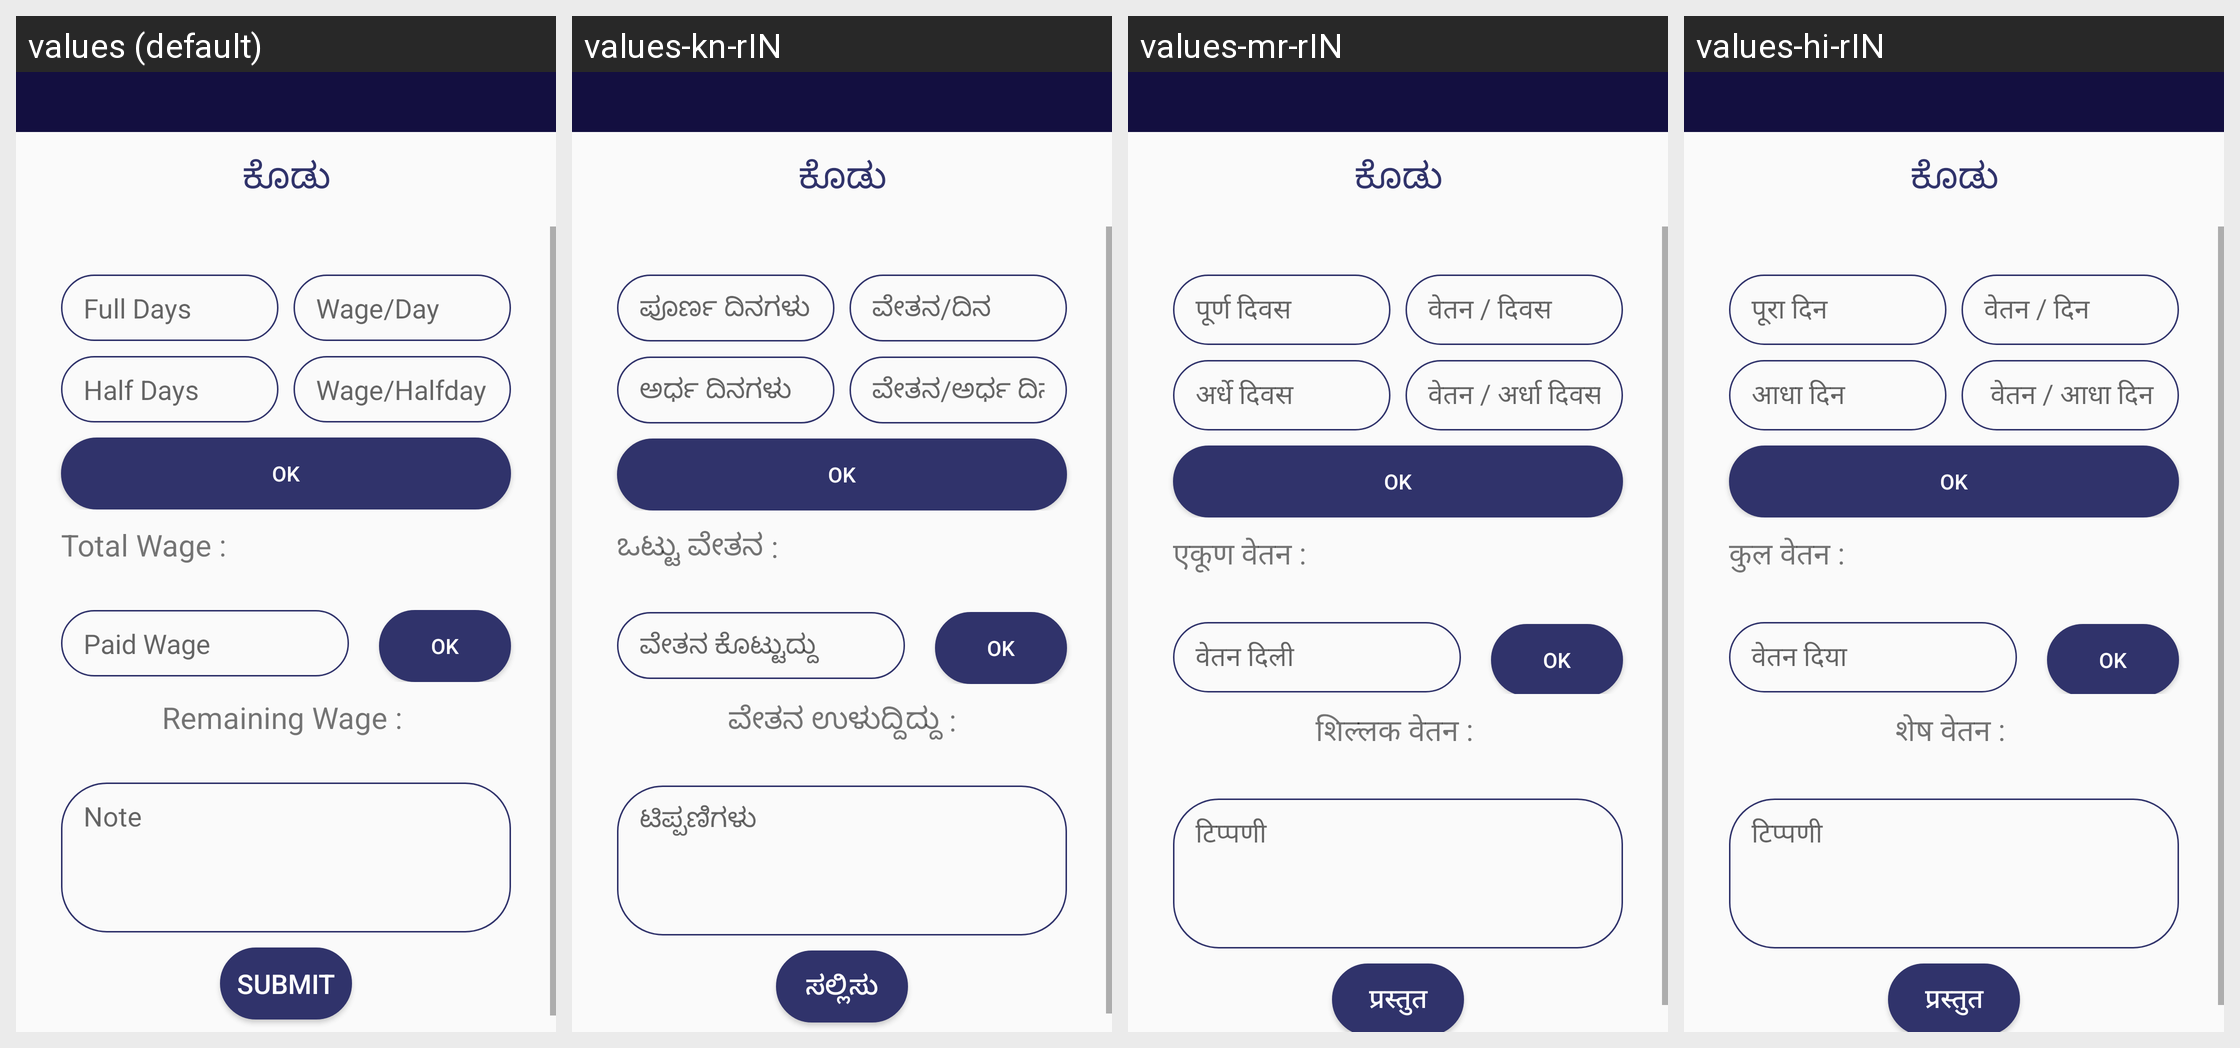

The Android screen above is rendered under several locales of the same app. Produce the string resources it draws, with the default and per-locale values.
Android screen res/layout/activity_plus.xml rendered under 4 locales, left to right: values (default), values-kn-rIN, values-mr-rIN, values-hi-rIN. Device: Nexus 5 (rendered at 1080×1920; each locale shown at half size, 540×960, under a caption strip naming it); theme Theme.AppCompat.Light.NoActionBar.
Strings drawn on this screen, with the default value and each locale's value (text and hints the layout hard-codes, and strings that could not be matched under every locale, appear in the picture but are not listed):

plusFulldays
  values: Full Days
  values-kn-rIN: ಪೂರ್ಣ ದಿನಗಳು
  values-mr-rIN: पूर्ण दिवस
  values-hi-rIN: पूरा दिन

plusFullPerday
  values: Wage/Day
  values-kn-rIN: ವೇತನ/ದಿನ
  values-mr-rIN: वेतन / दिवस
  values-hi-rIN: वेतन / दिन

plushalfdays
  values: Half Days
  values-kn-rIN: ಅರ್ಧ ದಿನಗಳು
  values-mr-rIN: अर्धे दिवस
  values-hi-rIN: आधा दिन

plusHalfPerday
  values: Wage/Halfday
  values-kn-rIN: ವೇತನ/ಅರ್ಧ ದಿನ
  values-mr-rIN: वेतन / अर्धा दिवस
  values-hi-rIN:  वेतन / आधा दिन

detTotal
  values: Total Wage : 
  values-kn-rIN: ಒಟ್ಟು ವೇತನ :
  values-mr-rIN: एकूण वेतन : 
  values-hi-rIN: कुल वेतन : 

plusGiven
  values: Paid Wage
  values-kn-rIN: ವೇತನ ಕೊಟ್ಟುದ್ದು
  values-mr-rIN: वेतन दिली
  values-hi-rIN: वेतन दिया

plusTextGiven
  values: Remaining Wage : 
  values-kn-rIN: ವೇತನ ಉಳುದ್ದಿದ್ದು :
  values-mr-rIN: शिल्लक वेतन : 
  values-hi-rIN: शेष वेतन : 

plusNote
  values: Note
  values-kn-rIN: ಟಿಪ್ಪಣಿಗಳು
  values-mr-rIN: टिप्पणी
  values-hi-rIN: टिप्पणी

plusBtn
  values: Submit
  values-kn-rIN: ಸಲ್ಲಿಸು
  values-mr-rIN: प्रस्तुत
  values-hi-rIN: प्रस्तुत
